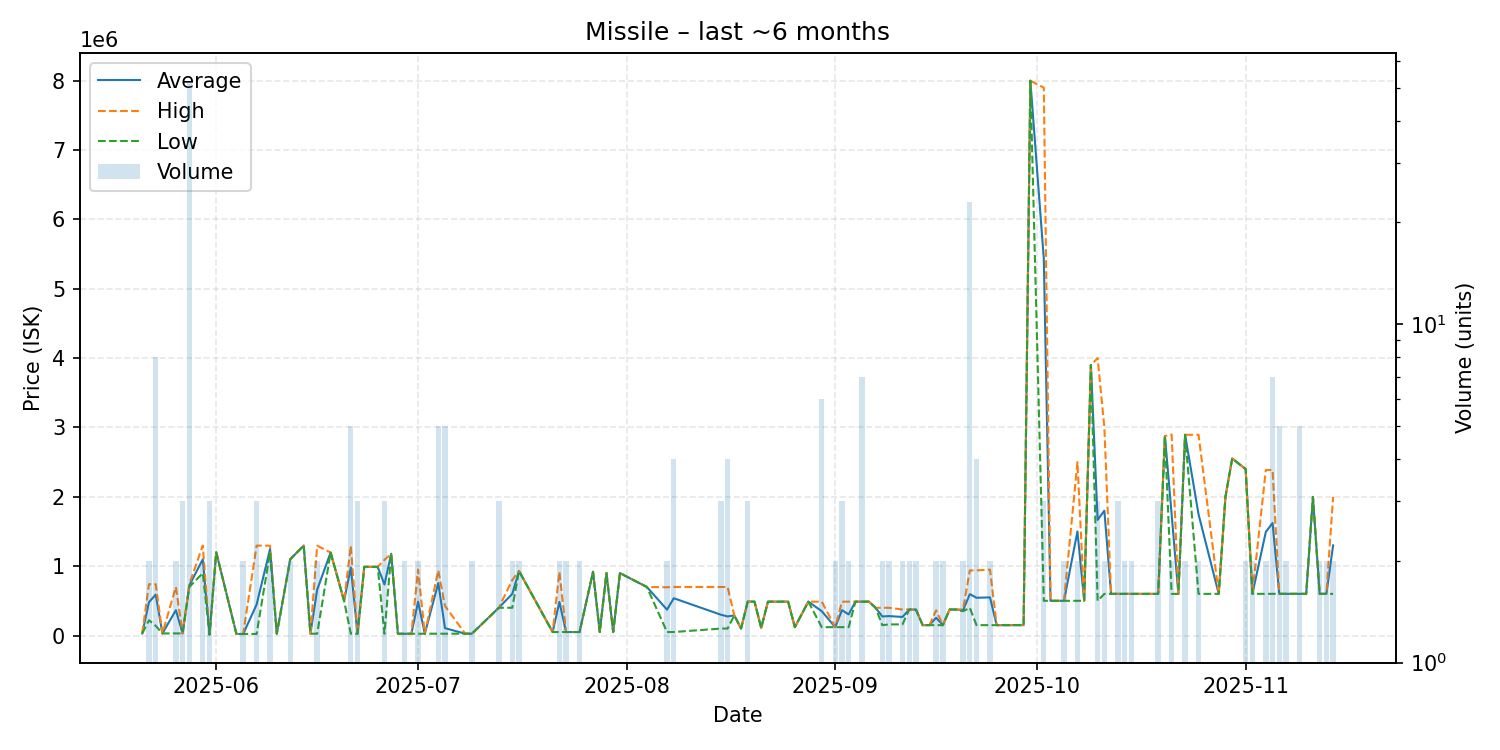

The data file committed next to this chart (first rows):
date, average, highest, lowest, order_count, volume
2025-05-21, 30000, 30000, 30000, 1, 1
2025-05-22, 479900, 739800, 220000, 2, 2
2025-05-23, 589700, 739500, 140000, 4, 8
2025-05-24, 30000, 30000, 30000, 1, 1
2025-05-26, 365000, 700000, 30000, 2, 2
2025-05-27, 30000, 30000, 30000, 2, 3
2025-05-28, 721996, 740000, 700000, 5, 52
2025-05-30, 1098500, 1297000, 900000, 2, 2
2025-05-31, 17679, 22005, 9028, 3, 3
2025-06-01, 1200000, 1200000, 1200000, 1, 1
2025-06-04, 22000, 22000, 22000, 1, 1
2025-06-05, 22000, 22000, 22000, 2, 2
2025-06-07, 446667, 1296000, 22000, 3, 3
2025-06-09, 1247500, 1295000, 1200000, 2, 2
2025-06-10, 26000, 26000, 26000, 1, 1
2025-06-12, 1100000, 1100000, 1100000, 2, 2
2025-06-14, 1296000, 1296000, 1296000, 1, 1
2025-06-15, 26000, 26000, 26000, 1, 1
2025-06-16, 660505, 1295000, 26010, 2, 2
2025-06-18, 1196000, 1196000, 1196000, 1, 1
2025-06-20, 500000, 500000, 500000, 1, 1
2025-06-21, 981002, 1293000, 26010, 5, 5
2025-06-22, 25333, 26000, 25000, 2, 3
2025-06-23, 990000, 990000, 990000, 1, 1
2025-06-25, 990000, 990000, 990000, 1, 1
2025-06-26, 735000, 1090000, 25000, 3, 3
2025-06-27, 1179000, 1179000, 1179000, 1, 1
2025-06-28, 25010, 25010, 25010, 1, 1
2025-06-29, 25010, 25010, 25010, 2, 2
2025-06-30, 25010, 25010, 25010, 1, 1
2025-07-01, 487505, 950000, 25010, 2, 2
2025-07-02, 26000, 26000, 26000, 1, 1
2025-07-04, 756020, 938500, 26100, 5, 5
2025-07-05, 106080, 426000, 26100, 3, 5
2025-07-08, 26110, 26110, 26110, 1, 1
2025-07-09, 26110, 26110, 26110, 2, 2
2025-07-13, 400000, 400000, 400000, 3, 3
2025-07-15, 600050, 800100, 400000, 2, 2
2025-07-16, 929450, 929500, 929400, 2, 2
2025-07-21, 50000, 50000, 50000, 1, 1
2025-07-22, 484000, 918000, 50000, 2, 2
2025-07-23, 50000, 50000, 50000, 1, 2
2025-07-24, 50000, 50000, 50000, 1, 1
2025-07-25, 50000, 50000, 50000, 1, 2
2025-07-27, 918000, 918000, 918000, 1, 1
2025-07-28, 50000, 50000, 50000, 1, 1
2025-07-29, 899900, 899900, 899900, 1, 1
2025-07-30, 50000, 50000, 50000, 1, 1
2025-07-31, 899900, 899900, 899900, 1, 1
2025-08-04, 699700, 699700, 699700, 1, 1
2025-08-07, 372750, 695500, 50000, 2, 2
2025-08-08, 537275, 699700, 50000, 2, 4
2025-08-15, 299900, 699700, 100000, 3, 3
2025-08-16, 274950, 699700, 100000, 3, 4
2025-08-17, 290000, 290000, 290000, 1, 1
2025-08-18, 100000, 100000, 100000, 1, 1
2025-08-19, 489900, 489900, 489900, 1, 3
2025-08-20, 487900, 487900, 487900, 1, 1
2025-08-21, 110000, 110000, 110000, 1, 1
2025-08-22, 487900, 487900, 487900, 1, 1
... 66 more rows
